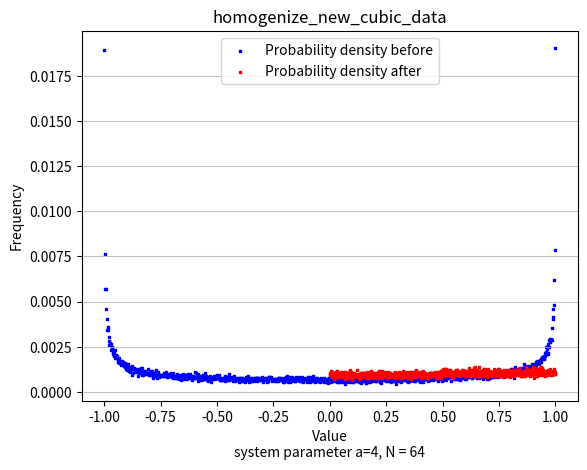

The script that saved this image:
import numpy as np
import random, time
import math as mt
import matplotlib.pyplot as plt
import pandas as pd


def double_precision(number):
    """
    根据IEEE754标准，将给定的双精度实数转化为由三部分组成的二进制表示形式并返回
    :param                                     
        符号位     Sign         （s）      1 bit      
        指数部分   Exponent     （e）     11 bit
        尾数部分   Mantissa     （f）     52 bit
    :return: s,e,f
    """

    if number > 0:
        # 根据实数正负推出s的值
        s = '0'
    else:
        s = '1'
        # 若为负，则将实数取正
        number = -number

    # 若n>0, 2^n<number<2^(n+1) ==> number = 2^n * 1.f
    # 若n<0, 2^(n+1)<number<2^(n+2) ==> number = 2^n * 1.f
    power = 0
    # 当number>1,进入此循环，跳出循环后 n = power - 1 , 正好进入下一个while循环
    # 循环一次后即跳出，此时 n = power
    while number >= 2 ** power:
        power += 1
    # 当number<1,进入此循环，跳出循环后 n = power
    # 如果难以理解这个思想，试几组数据便能找到此规律
    while number < 2 ** power:
        power -= 1
    # 记录指数部分的值
    exponent = 2 ** power
    # 根据算出的2^n形式可推算出e的十进制数据
    # 将十进制数据转化为二进制之后的形式为0bxxxx
    # 有效数据为xxxx,截取出来赋值给e
    e = bin(power + 1023)[2:]
    # decimal 即为f的十进制形式
    decimal = number - exponent
    f = ''
    # 计算f的思路与十进制转二进制类似
    while decimal > 0:
        # 首先可以肯定的是decimal<exponent,因为目标f是二进制形式
        # 所以用倍乘2再与exponent比较
        # 如果大于等于，则上1，再decimal减去exponent
        # 如果小于，则上0
        # 如此迭代，直到decimal=0,循环结束
        # 最后，便能得到原始的二进制f形式
        if decimal * 2.0 >= exponent:
            f = f + '1'
            decimal = decimal * 2.0 - exponent
        else:
            f = f + '0'
            decimal = decimal * 2.0
    # 如果给出的实数本身为0,则按如下规定（bug1）
    if number == 0:
        s = '0';
        e = '0';
        f = '0'

    # 最后，进行e，f的填充，以符合规定的长度
    # e不满11位左边补0
    if len(e) < 11:
        e = '0' * (11 - len(e)) + e
    # f不满52位右边补0
    if len(f) < 52:
        f += '0' * (52 - len(f))
    return s, e, f


def real_number(convert):
    """
    即为double_precision函数的逆运算
    根据IEEE754标准，将给定的由三部分组成的二进制表示形式转化为双精度实数并返回
    """
    # 取出三个参数
    s, e, f = convert
    # 移除f的填充位
    for i in range(1, len(f) + 1):
        if f[-1] == '0':
            f = f[:-1]
        else:
            break
    # 移除e的填充位
    for j in range(1, len(e) + 1):
        if e[0] == '0':
            e = e[1:]
        else:
            break
    # 将移除填充位后的e转化为十进制计算出2^n,即exponent
    exponent = 2 ** (int(e, 2) - 1023)
    # 根据移除填充位后的f计算出f的十进制形式decimal
    decimal = 0
    # 简单的逆运算循环
    for k in range(1, len(f) + 1):
        if f[-k] == '1':
            decimal = (decimal + exponent) / 2
        else:
            decimal /= 2
    # 2^n + 0.f的十进制格式decimal <==> 2^n * 1.f
    Real_number = exponent + decimal
    # 根据s的值得出实数的正负，若为负，则添个负号
    if s == '1':
        Real_number = -Real_number
    return Real_number


def left_bit_shift(f):
    """
    {s,e,f}的第二类bit位变换中的f变换规则，左移位b操作
        b  : 移动的位数
    return ：移位部分，剩余部分，移位后的f
    """
    cut = ''
    # 从头遍历f，碰到'1'则停，遍历过的数字即为需要移位的部分
    for i in range(len(f)):
        cut += f[i]
        if f[i] == '1':
            break
    # f 中未遍历的部分
    remain = f[len(cut):]
    return cut, remain, remain + cut


def b2_x(number):
    """
    双精度实数的第二类bit位变换后，再返回相应的双精度实数
    """
    # 将双精度实数转化为符合IEEE754标准由三部分组成的二进制表示形式
    double_pre = double_precision(number)
    # 将转化后的参数之一 f 进行Bif{f}变换
    # 将Bif{f}变换后的Bit_f进行左移位b操作
    Bit_f = define(double_pre[2])[4]
    left_switch = left_bit_shift(Bit_f)
    # 将十进制参数e转化为二进制形式
    e = 1023 - len(left_switch[0])
    e = bin(e)[2:]

    # !!!如果e保持不变!!!
    # power = 0
    # while number >= 2 ** power:
    #     power += 1
    # while number < 2 ** power:
    #     power -= 1
    # e = bin(power + 1023)[2:]

    f = left_switch[2]
    # 根据相关定义进行赋值
    s = '0'
    # 对e进行右填充0操作
    if len(e) < 11:
        e = '0' * (11 - len(e)) + e
    # 根据参数s,e,f计算出对应的双精度函数
    Switch_number = real_number([s, e, f])

    # !!!如果s保持不变!!!
    # Switch_number = real_number([double_pre[0], e, f])

    return Switch_number


def b1_x(Real_number):
    double_pre = double_precision(Real_number)
    Bit_f = define(double_pre[2])[4]
    Switch_number = real_number([double_pre[0], double_pre[1], Bit_f])
    return Switch_number


def reverse(string):
    """字符串的逆序"""
    return string[::-1]


def xor(s1, s2):
    """二进制的异或操作"""
    result = ''
    for i in range(len(s1)):
        if s1[i] == s2[i]:
            result += '0'
        else:
            result += '1'
    return result


def define(f):
    """bit位变换的一些定义"""
    # 高位26bit
    f_H = f[:int(len(f) / 2)]
    # 低位26bit
    f_L = f[int(len(f) / 2):]
    # 低位26bit的倒置
    f_Lr = reverse(f_L)
    # 对应bit位异或运算的相关定义
    f_Hr = xor(f_H, f_Lr)
    # f的bit位变换
    Bit_f = f_Hr + f_L

    # ###########!!!TEST!!!#########
    # Bit_f = f_H + f_H
    # ###########!!!!!!!!!!#########

    return f_H, f_L, f_Lr, f_Hr, Bit_f


def logistic_map(k, x, iterations):
    result = []
    for i in range(iterations):
        x1 = 1 - k * x ** 2
        x = x1
        result.append(x)
    return result


def logistic2_map(k, x, iterations):
    result = []
    for i in range(iterations):
        x1 = k * x * (1 - x)
        x = x1
        result.append(x)
    return result


def save_data(origin, converted, filename):
    dirs = r'E:\JetBrains\data_file'
    filename = r'\%s.txt' % filename
    with open(dirs + filename, 'w') as f:
        for i in range(len(origin)):
            f.write(str(origin[i]) + '\t' + str(converted[i]))
            f.write('\n')


def draw(title, data, color, iterations, lab, para):
    hist, bin_edges = np.histogram(data, 1000)
    plt.grid(axis='y', alpha=0.75)
    plt.xlabel('Value\n%s' % para)
    plt.ylabel('Frequency')
    plt.title('homogenize_%s' % title)
    plt.scatter([(bin_edges[i] + bin_edges[i + 1]) / 2 for i in range(len(hist))],
                hist / iterations, s=1, c=color, marker=',', label=lab)


def homogenize_logistic():
    x0 = 2 * random.random() - 1
    print(x0)
    k = 2
    iterations = 1000000
    logist = logistic_map(k, x0, iterations)
    homo = []
    for i in range(len(logist)):
        homo.append(b2_x(logist[i]))
        print(i, '\t', b2_x(logist[i]))
    title = 'logistic_data'
    save_data(logist, homo, title)
    para = 'system parameter k=%s, initial point x0 = %s' % (k, x0)
    draw(title, logist, 'b', iterations, 'Probability density before transformation', para)
    draw(title, homo, 'r', iterations, 'Probability density after transformation', para)
    plt.legend(loc='center')
    fig = plt.gcf()
    plt.show()
    fig.savefig(r'E:\JetBrains\file\%s_new.png' % title)

    # plt.hist(homo, 1000)
    # plt.show()


def homogenize_logistic2():
    x0 = random.random()
    print(x0)
    k = 4
    iterations = 1000000
    logist = logistic2_map(k, x0, iterations)
    homo = []
    for i in range(len(logist)):
        homo.append(b2_x(logist[i]))
        print(i, '\t', b2_x(logist[i]))
    title = 'logistic2_data'
    # save_data(logist, homo, title)
    para = 'system parameter k=%s, initial point x0 = %s' % (k, x0)
    draw(title, logist, 'b', iterations, 'Probability density before transformation', para)
    # draw(title,homo, 'r', iterations, 'Probability density after transformation', para)
    plt.legend(loc='center')
    fig = plt.gcf()
    plt.show()
    fig.savefig(r'E:\JetBrains\data_fig\%s_new.png' % title)


def Nested_iterations():
    x0 = random.random()
    k = 4
    x0 = logistic2_map(k, x0, 1000)[-1]
    nest = []
    iterations = 10000
    original = []
    for i in range(iterations):
        # 二类变换
        B2x = b2_x(x0)
        nest.append(B2x)
        x0 = logistic2_map(k, B2x, 1)[-1]
        original.append(x0)
        # 一类变换
        # B1x = b1_x(x0)
        # nest.append(B1x)
        # x0 = logistic2_map(k,B1x,1)[-1]

        print(i, '\t', B2x)
        # time.sleep(0.01)
    # plt.hist(nest, 1000)
    title = 'Nested_iterations_data'
    para = 'system parameter k=%s, initial point x0 = %s' % (k, x0)
    draw(title, original, 'b', iterations, 'Probability density before nested_iterations', para)
    # draw(title, nest, 'r', iterations, 'Probability density after nested_iterations', para)
    plt.legend(loc='upper center')
    fig = plt.gcf()
    plt.show()
    fig.savefig(r'E:\JetBrains\data_fig\%s_new.png' % title)


def PLM( x0):
    k = 4
    N = 64
    y = EOFError
    if x0 == 1:
        y = x0 - 1 / (100 * N)
    elif x0 % (1 / N) == 0:
        y = x0 + 1 / (100 * N)
    elif 0 < x0 < 1 / N:
        y = k * (N ** 2) * x0 * (1 / N - x0)

    else:
        for j in range(1, N):
            if j % 2 == 1 and j / N < x0 < (j + 1) / N:
                y = 1 - k * (N ** 2) * (x0 - j / N) * ((j + 1) / N - x0)
            elif j % 2 == 0 and j / N < x0 < (j + 1) / N:
                y = k * (N ** 2) * (x0 - j / N) * ((j + 1) / N - x0)
    return y


def PLM_homo():
    x0 = random.random()  # k=4;N=64
    x0_start = x0
    original = [];
    converted = [];
    length = 1000000
    for i in range(length):
        ori = PLM(x0)
        original.append(ori)
        con = b2_x(ori)
        converted.append(con)
        x0 = ori
        print(i, ori, con)

    title = 'PLM_homo'
    # print('data save start... ... ')
    # save_data(original, converted, title)
    # print('data save done!')
    para = 'system parameter k=%s, N  = %s, x0 = %s' % (4, 64, x0_start)
    draw(title, original, 'b', length, 'Probability density before transformation', para)
    draw(title, converted, 'r', length, 'Probability density after transformation', para)
    plt.legend(loc='upper center')
    fig = plt.gcf()
    plt.show()
    print('draw done!')
    fig.savefig(r'E:\JetBrains\data_fig\%s.png' % title)
    print('fig save done!')


def PLM_nested():
    x0 = random.random()  # k=4;N=64
    x0_start = x0
    original = [];
    converted = [];
    length = 100000
    for i in range(length):
        ori = PLM(x0)
        original.append(ori)
        con = b2_x(ori)
        converted.append(con)
        x0 = con
        print(i, ori, con)

    title = 'PLM_nested'
    print('data save start... ... ')
    save_data(original, converted, title)
    print('data save done!')
    para = 'system parameter k=%s, N  = %s, x0 = %s' % (4, 64, x0_start)
    draw(title, original, 'b', length, 'Probability density before transformation', para)
    draw(title, converted, 'r', length, 'Probability density after transformation', para)
    plt.legend(loc='upper center')
    fig = plt.gcf()
    plt.show()
    print('draw done!')
    fig.savefig(r'E:\JetBrains\data_fig\%s_new.png' % title)
    print('fig save done!')


def Two_Dimensional_Coupled_Map_Lattice():
    E = 0.2;
    R = 8;
    L = 8;
    iterations = 100000
    Lattice = []
    # Convert = np.zeros(iterations)
    Convert = []
    # print(Convert)
    for i in range(R):
        temp = []
        for j in range(L):
            temp.append(random.random())
        # print(temp)
        Lattice.append(temp)
    for k in range(iterations):
        for i in range(R):
            for j in range(L):
                self = Lattice[i][j]
                up = Lattice[(i - 1) % R][j]
                down = Lattice[(i + 1) % R][j]
                left = Lattice[i][(j - 1) % L]
                right = Lattice[i][(j + 1) % L]
                coupled = (1 - E) * PLM(self) + (E / 4) * (PLM(up) + PLM(down) + PLM(left) + PLM(right))
                # if coupled > 1:
                #     coupled = coupled - 1
                Lattice[i][j] = coupled
                # Convert[k]= coupled
                Convert.append(coupled)
                print(k, i, j, '\t', coupled)
    print(len(Convert))
    # plt.hist(Convert,1000)
    # plt.show()
    # homo = []
    # for i in range(len(Convert)):
    #     j = b2_x(Convert[i])
    #     homo.append(j)
    #     print(i,'\t',j)
    #
    # title = 'Two_dimensional_Coupled_Map_Lattice_Data'
    # # save_data(Convert,homo,title)
    # para = 'system parameter k=%s, N  = %s'%(4,64)
    # draw(title,Convert,'b',iterations*R*L,'Probability density before transformation',para)
    # draw(title,homo,'r',iterations*R*L,'Probability density after transformation',para)
    # plt.legend(loc = 'upper center')
    # fig = plt.gcf()
    # plt.show()
    # fig.savefig(r'E:\JetBrains\file\%s.png' % title)


def Two_Dimensional_Coupled_Map_Lattice_nested():
    E = 0.2
    R = 8
    L = 8
    iterations = 100000
    Lattice = []
    # Convert = np.zeros(iterations)
    Convert = []
    # print(Convert)
    for i in range(R):
        temp = []
        for j in range(L):
            temp.append(random.random())
        # print(temp)
        Lattice.append(temp)
    homo = []
    for k in range(iterations):
        for i in range(R):
            for j in range(L):
                self = Lattice[i][j]
                up = Lattice[(i - 1) % R][j]
                down = Lattice[(i + 1) % R][j]
                left = Lattice[i][(j - 1) % L]
                right = Lattice[i][(j + 1) % L]
                coupled = (1 - E) * PLM(self) + (E / 4) * (PLM(up) + PLM(down) + PLM(left) + PLM(right))
                # if coupled > 1:
                #     coupled = coupled - 1

                Convert.append(coupled)
                nest = b2_x(coupled)
                homo.append(nest)
                Lattice[i][j] = nest
                print(k, i, j, '\t', coupled, '\t', nest)
    print(len(Convert))
    # plt.hist(Convert,1000)
    # plt.show()

    # for i in range(len(Convert)):
    #     j = b2_x(Convert[i])
    #     homo.append(j)
    #     print(i,'\t',j)

    title = 'Two_dimensional_Coupled_Map_Lattice_Data'
    print('data save start... ... ')
    save_data(Convert, homo, title)
    print('data save done!')
    para = 'system parameter k=%s, N  = %s' % (4, 64)
    draw(title, Convert, 'b', iterations * R * L, 'Probability density before transformation', para)
    draw(title, homo, 'r', iterations * R * L, 'Probability density after transformation', para)
    plt.legend(loc='upper center')
    fig = plt.gcf()
    plt.show()
    print('draw done!')
    fig.savefig(r'E:\JetBrains\data_fig\%s_new.png' % title)
    print('fig save done!')


def new_cubic(x):
    a = 4;
    N = 64
    i = ((x + 1) * N) / 2
    if i != int(i):
        i = mt.ceil((((x + 1) * N) / 2))
    else:
        i = int(i + 1)
    x1 = a * (N * x + N + 1 - 2 * i) ** 3 + (1 - a) * (N * x + N + 1 - 2 * i)
    x = x1
    return x


def new_cubic_b2x():
    x0 = 0.123456789
    nest = []
    iterations = 100000
    original = []
    for i in range(iterations):
        # 二类变换
        B2x = b2_x(x0)
        nest.append(B2x)
        x0 = new_cubic(B2x)
        original.append(x0)
        # 一类变换
        # B1x = b1_x(x0)
        # nest.append(B1x)
        # x0 = logistic2_map(k,B1x,1)[-1]

        print(i, '\t', B2x)
        # time.sleep(0.01)
    # plt.hist(nest, 1000)
    title = 'new_cubic_data'
    para = 'system parameter a=4, N = 64'
    draw(title, original, 'b', iterations, 'Probability density before', para)
    draw(title, nest, 'r', iterations, 'Probability density after', para)
    plt.legend(loc='upper center')
    # fig = plt.gcf()
    plt.show()
    # fig.savefig(r'E:\JetBrains\data_fig\%s_new.png' % title)


def main():
    # PLM(0.251)
    # homogenize_logistic2()
    # homogenize_logistic()
    # Nested_iterations()
    # Two_Dimensional_Coupled_Map_Lattice()
    # Two_Dimensional_Coupled_Map_Lattice_nested()
    # PLM_nested()
    # PLM_homo()

    # b2_x map
    # x = [];y=[]
    # for i in np.arange(-1,1,0.0001):
    #     x.append(i)
    #     map = b2_x(i)
    #     y.append(map)
    #     print(i,'\t',map)
    #     # plt.scatter(i,map, s=10, c='b', marker='o')
    # plt.plot(x, y, marker='.', linestyle='' '')
    # plt.xlabel('x_n')
    # plt.ylabel('x_(n+1)')
    # plt.title('The b2_x  map when x in (-1, 1, 0.0001)')
    # plt.show()

    # b2_(logistic2_x) map
    # x = [];y = []
    # for i in np.arange(-1, 1, 0.0001):
    #     x.append(i)
    #     logi2 = logistic2_map(4,i,1)[-1]
    #     map = b2_x(logi2)
    #     y.append(map)
    #     print(i, '\t',logi2,'\t', map)
    #     # plt.scatter(i,map, s=10, c='b', marker='o')
    # plt.plot(x, y, marker='.', linestyle='' '')
    # plt.xlabel('x_n')
    # plt.ylabel('x_(n+1)')
    # plt.title('The b2_(logistic2_x)  map when x in (-1, 1, 0.0001)')
    # plt.show()

    # 数据测试,统计大小大小对数(以0.5为界限)
    # x0 = 0.1;x=[];num=[];count = 0;length = 10000
    # for i in range(length):
    #     x.append(i)
    #     logi = logistic2_map(4,x0,1)[-1]
    #     x1 = b2_x(logi)
    #     if i!=0 and (x1>0.5>x0 or x1<0.5<x0):
    #         count += 1
    #     x0 = x1
    #     num.append(x0)
    #     print(i,x0)
    # print('\n\n',count,'\n',count/(length-1))
    #
    # plt.plot(x,num,marker = '.',linestyle = '-')
    # plt.show()

    new_cubic_b2x()


if __name__ == '__main__':
    main()
